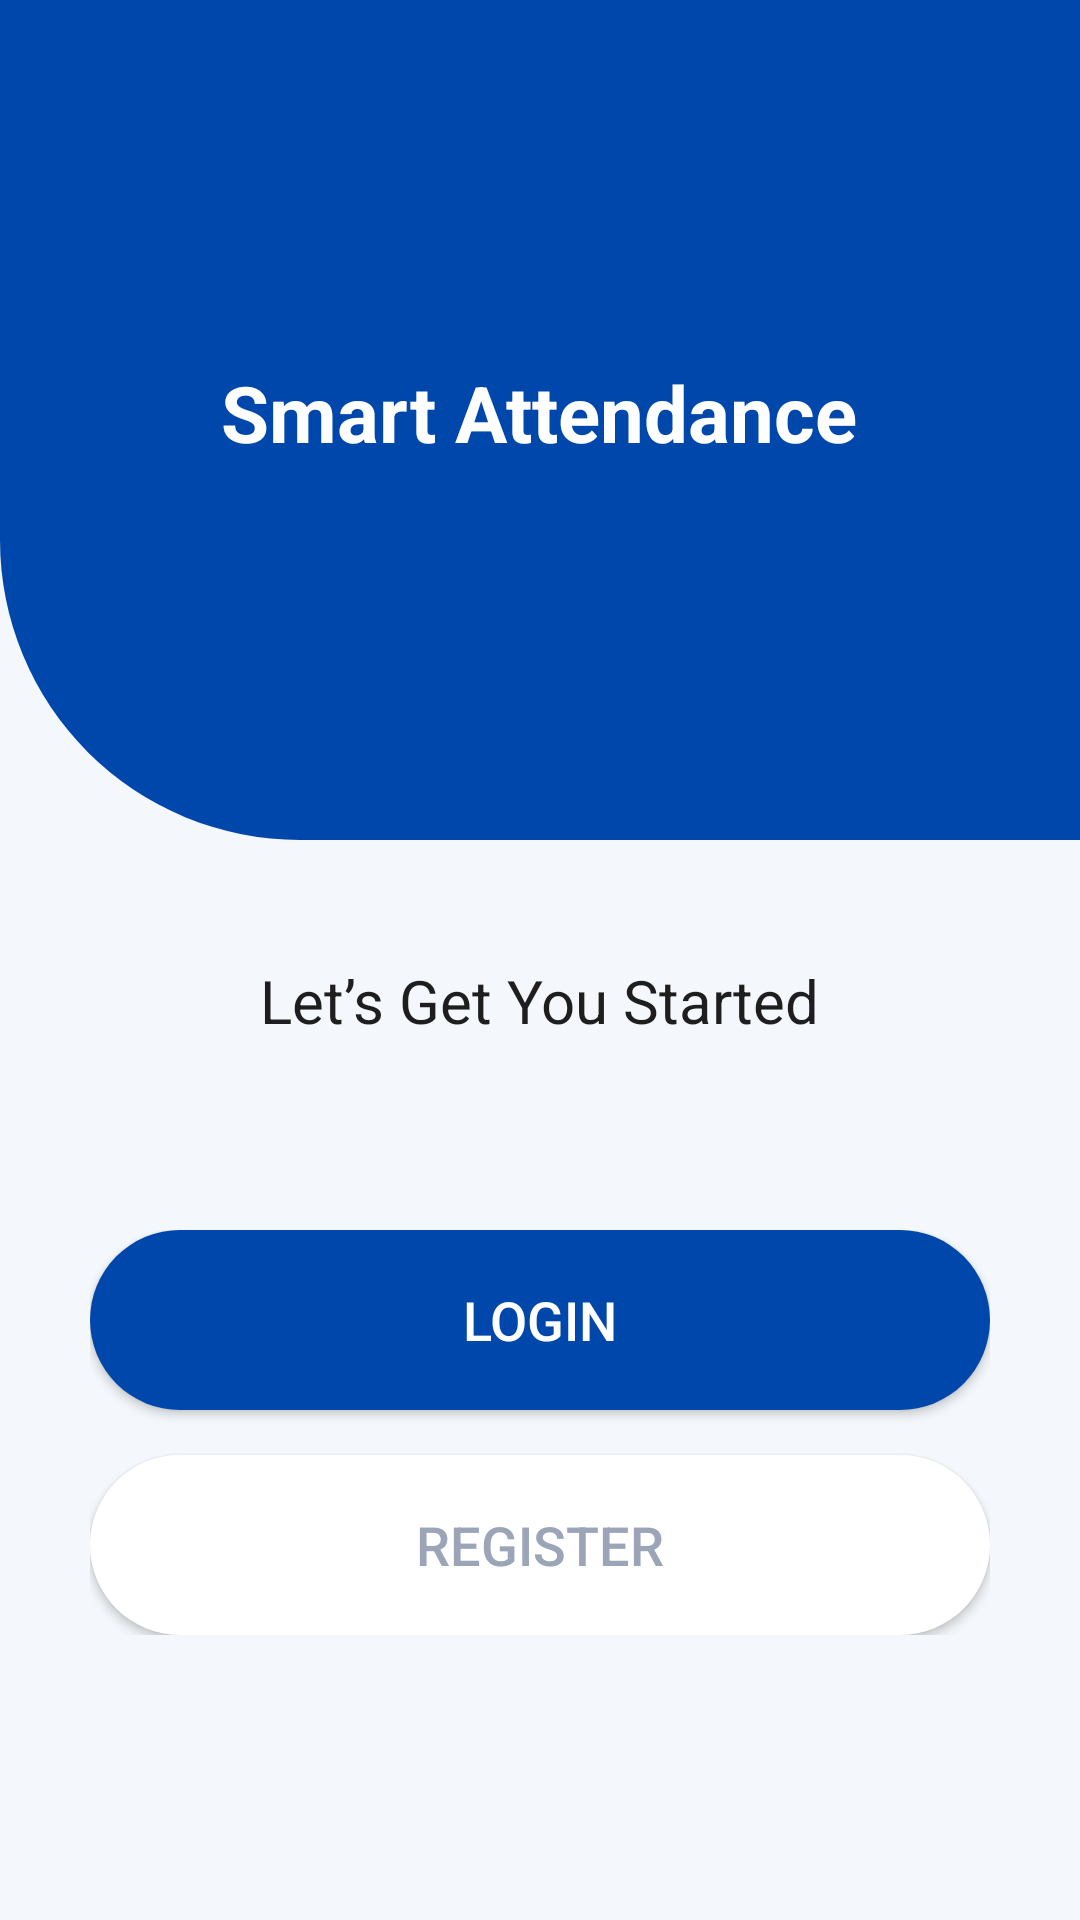

Produce the Android XML layout that renders to this screen, including the resource entries it uses.
<!-- AndroidManifest.xml: application theme Theme.S -->
<!-- res/layout/activity_main.xml -->
<?xml version="1.0" encoding="utf-8"?>
<RelativeLayout xmlns:android="http://schemas.android.com/apk/res/android"
    android:background="@color/backgroundLight"
    android:layout_width="match_parent"
    android:layout_height="match_parent">

    
    <ImageView
        android:id="@+id/headerBg"
        android:layout_width="match_parent"
        android:layout_height="280dp"
        android:background="@drawable/bg_top_header" />

    
    <TextView
        android:id="@+id/txtHeading"
        android:text="Smart Attendance"
        android:textStyle="bold"
        android:textColor="@android:color/white"
        android:textSize="26sp"
        android:layout_marginTop="120dp"
        android:layout_centerHorizontal="true"
        android:layout_width="wrap_content"
        android:layout_height="wrap_content"/>

    
    <TextView
        android:id="@+id/txtWelcome"
        android:text="Let’s Get You Started"
        android:textColor="@color/text_primary"
        android:textSize="20sp"
        android:layout_centerHorizontal="true"
        android:layout_marginTop="320dp"
        android:layout_width="wrap_content"
        android:layout_height="wrap_content" />

    
    <LinearLayout
        android:orientation="vertical"
        android:layout_marginTop="380dp"
        android:padding="30dp"
        android:layout_width="match_parent"
        android:layout_height="wrap_content">

        <Button
            android:id="@+id/btnGoLogin"
            android:text="Login"
            android:textColor="#FFFFFF"
            android:textSize="18sp"
            android:background="@drawable/bg_login_button"
            android:layout_width="match_parent"
            android:layout_height="60dp"/>

        <Button
            android:id="@+id/btnGoRegister"
            android:text="Register"
            android:textColor="@color/text_secondaryPrimary"
            android:textSize="18sp"
            android:background="@drawable/bg_input_box"
            android:layout_marginTop="15dp"
            android:layout_width="match_parent"
            android:layout_height="60dp"/>

    </LinearLayout>

</RelativeLayout>
<!-- resources referenced by this layout -->
<resources>
  <color name="backgroundLight">@color/bg_light</color>
  <color name="text_primary">#1E1E1E</color>
  <color name="text_secondaryPrimary">@color/text_secondary</color>
  <!-- drawable bg_input_box (drawable) -->
  <shape xmlns:android="http://schemas.android.com/apk/res/android"
      android:shape="rectangle">
      <solid android:color="@color/white"/>
      <corners android:radius="50dp"/>
      <padding android:left="16dp" android:right="16dp"/>
  </shape>
  <!-- drawable bg_login_button (drawable) -->
  <?xml version="1.0" encoding="utf-8"?>
  <shape xmlns:android="http://schemas.android.com/apk/res/android">
      <solid android:color="@color/colorPrimary"/>
      <corners android:radius="30dp"/>
  </shape>
  <!-- drawable bg_top_header (drawable) -->
  <?xml version="1.0" encoding="utf-8"?>
  <shape xmlns:android="http://schemas.android.com/apk/res/android">
      <solid android:color="@color/colorPrimary"/>
      <corners android:bottomLeftRadius="100dp"/>
  </shape>
  <style name="Theme.S" parent="Theme.MaterialComponents.DayNight.NoActionBar">
          <item name="colorPrimary">@color/colorPrimary</item>
          <item name="colorPrimaryDark">@color/colorPrimaryDark</item>
          <item name="colorAccent">@color/colorAccent</item>
  
          <item name="android:statusBarColor">@color/colorPrimaryDark</item>
          <item name="android:navigationBarColor">@color/colorPrimaryDark</item>
      </style>
  <color name="bg_light">#F4F7FB</color>
  <color name="text_secondary">#9BA5B7</color>
  <color name="white">#FFFFFF</color>
  <color name="colorPrimary">#0047AB</color>
  <color name="colorPrimaryDark">#003A8C</color>
  <color name="colorAccent">#FFD700</color>
</resources>
